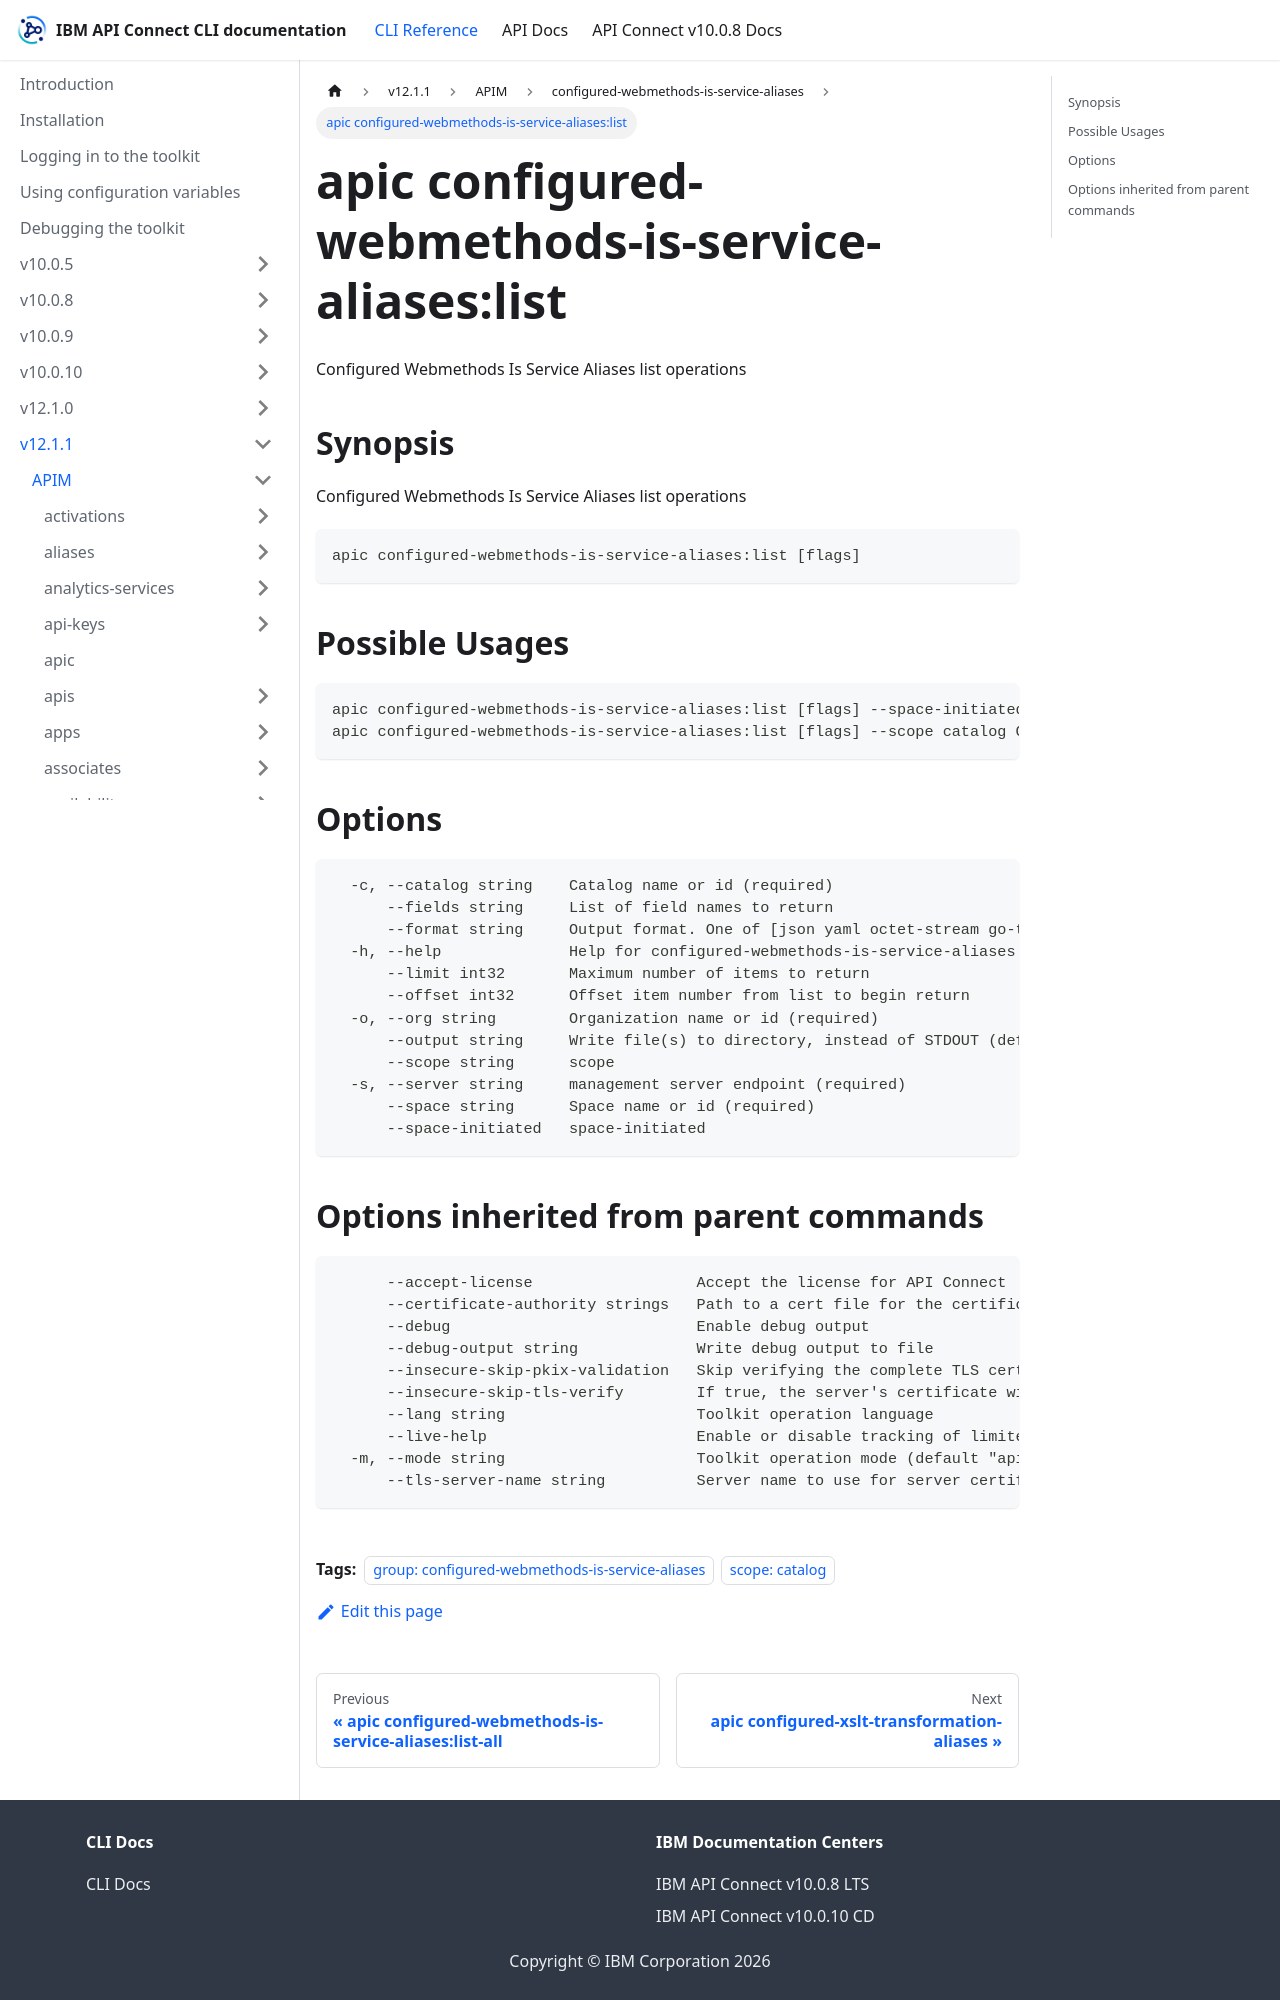

repository: ibm-apiconnect/clidocs · page: docs/v1211/apim/configured-webmethods-is-service-aliases/apic_configured-webmethods-is-service-aliases_list.html · generator: docusaurus

---
tags:
- "group: configured-webmethods-is-service-aliases"
- "scope: catalog"
---
# apic configured-webmethods-is-service-aliases:list

Configured Webmethods Is Service Aliases list operations

## Synopsis

Configured Webmethods Is Service Aliases list operations

```
apic configured-webmethods-is-service-aliases:list [flags]
```

## Possible Usages

```
apic configured-webmethods-is-service-aliases:list [flags] --space-initiated CONFIGURED_WEBMETHODS_IS_SERVICE_ALIAS_NAME
apic configured-webmethods-is-service-aliases:list [flags] --scope catalog CONFIGURED_WEBMETHODS_IS_SERVICE_ALIAS_NAME
```

## Options

```
  -c, --catalog string    Catalog name or id (required)
      --fields string     List of field names to return
      --format string     Output format. One of [json yaml octet-stream go-template=... go-template-file=...], defaults to yaml.
  -h, --help              Help for configured-webmethods-is-service-aliases:list
      --limit int32       Maximum number of items to return
      --offset int32      Offset item number from list to begin return
  -o, --org string        Organization name or id (required)
      --output string     Write file(s) to directory, instead of STDOUT (default "-")
      --scope string      scope
  -s, --server string     management server endpoint (required)
      --space string      Space name or id (required)
      --space-initiated   space-initiated
```
